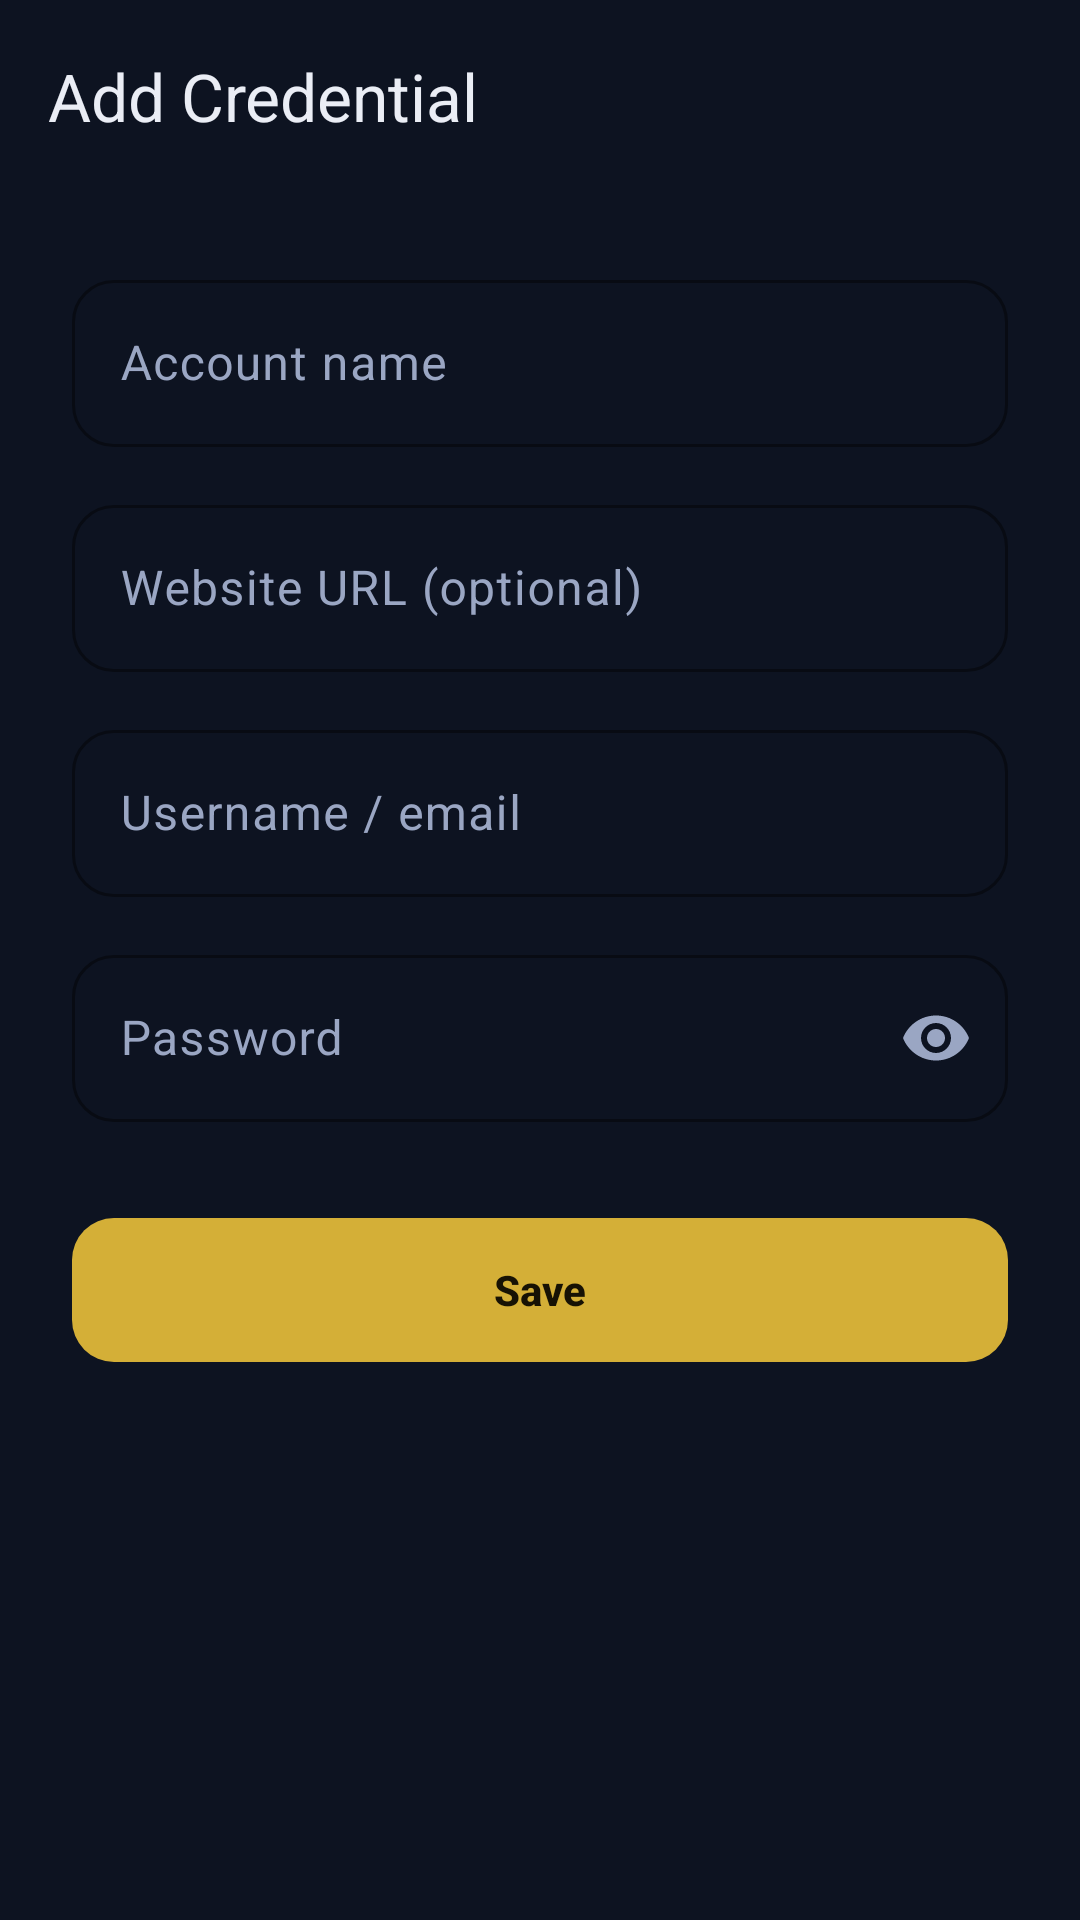

Reconstruct the res/layout file that produces this screen, plus the resources it refers to.
<!-- AndroidManifest.xml: application theme Theme.ProjectAegis -->
<!-- res/layout/activity_entry_form.xml -->
<?xml version="1.0" encoding="utf-8"?>
<LinearLayout xmlns:android="http://schemas.android.com/apk/res/android"
    xmlns:app="http://schemas.android.com/apk/res-auto"
    xmlns:tools="http://schemas.android.com/tools"
    android:layout_width="match_parent"
    android:layout_height="match_parent"
    android:background="@color/aegis_bg"
    android:fitsSystemWindows="true"
    android:orientation="vertical"
    tools:context=".EntryFormActivity">

    <com.google.android.material.appbar.MaterialToolbar
        android:id="@+id/toolbar"
        android:layout_width="match_parent"
        android:layout_height="?attr/actionBarSize"
        android:background="@color/aegis_bg"
        app:navigationIcon="@drawable/ic_arrow_back"
        app:title="@string/title_add_credential"
        app:titleTextColor="@color/aegis_on_bg" />

    <ScrollView
        android:layout_width="match_parent"
        android:layout_height="match_parent">

        <LinearLayout
            android:layout_width="match_parent"
            android:layout_height="wrap_content"
            android:orientation="vertical"
            android:padding="24dp">

            <com.google.android.material.textfield.TextInputLayout
                android:id="@+id/accountNameLayout"
                style="@style/Aegis.TextInputLayout"
                android:layout_width="match_parent"
                android:layout_height="wrap_content"
                android:hint="@string/label_account_name">

                <com.google.android.material.textfield.TextInputEditText
                    android:id="@+id/accountNameInput"
                    android:layout_width="match_parent"
                    android:layout_height="wrap_content"
                    android:inputType="textCapWords"
                    android:textColor="@color/aegis_on_bg" />
            </com.google.android.material.textfield.TextInputLayout>

            <com.google.android.material.textfield.TextInputLayout
                android:id="@+id/urlLayout"
                style="@style/Aegis.TextInputLayout"
                android:layout_width="match_parent"
                android:layout_height="wrap_content"
                android:layout_marginTop="14dp"
                android:hint="@string/label_url">

                <com.google.android.material.textfield.TextInputEditText
                    android:id="@+id/urlInput"
                    android:layout_width="match_parent"
                    android:layout_height="wrap_content"
                    android:inputType="textUri"
                    android:textColor="@color/aegis_on_bg" />
            </com.google.android.material.textfield.TextInputLayout>

            <com.google.android.material.textfield.TextInputLayout
                android:id="@+id/usernameLayout"
                style="@style/Aegis.TextInputLayout"
                android:layout_width="match_parent"
                android:layout_height="wrap_content"
                android:layout_marginTop="14dp"
                android:hint="@string/label_username">

                <com.google.android.material.textfield.TextInputEditText
                    android:id="@+id/usernameInput"
                    android:layout_width="match_parent"
                    android:layout_height="wrap_content"
                    android:inputType="textEmailAddress"
                    android:textColor="@color/aegis_on_bg" />
            </com.google.android.material.textfield.TextInputLayout>

            <com.google.android.material.textfield.TextInputLayout
                android:id="@+id/passwordLayout"
                style="@style/Aegis.TextInputLayout"
                android:layout_width="match_parent"
                android:layout_height="wrap_content"
                android:layout_marginTop="14dp"
                android:hint="@string/label_password"
                app:endIconMode="password_toggle"
                app:endIconTint="@color/aegis_on_bg_muted">

                <com.google.android.material.textfield.TextInputEditText
                    android:id="@+id/passwordInput"
                    android:layout_width="match_parent"
                    android:layout_height="wrap_content"
                    android:inputType="textPassword"
                    android:textColor="@color/aegis_on_bg" />
            </com.google.android.material.textfield.TextInputLayout>

            <com.google.android.material.button.MaterialButton
                android:id="@+id/saveButton"
                style="@style/Aegis.Button.Primary"
                android:layout_width="match_parent"
                android:layout_height="56dp"
                android:layout_marginTop="28dp"
                android:text="@string/action_save"
                android:textAllCaps="false"
                android:textStyle="bold" />
        </LinearLayout>
    </ScrollView>
</LinearLayout>
<!-- resources referenced by this layout -->
<resources>
  <color name="aegis_bg">#0D1321</color>
  <color name="aegis_on_bg">#EAEDF5</color>
  <color name="aegis_on_bg_muted">#9AA6C3</color>
  <string name="action_save">Save</string>
  <string name="label_account_name">Account name</string>
  <string name="label_password">Password</string>
  <string name="label_url">Website URL (optional)</string>
  <string name="label_username">Username / email</string>
  <string name="title_add_credential">Add Credential</string>
  <style name="Aegis.Button.Primary" parent="Widget.Material3.Button">
          <item name="backgroundTint">@color/aegis_gold</item>
          <item name="android:textColor">@color/aegis_on_gold</item>
          <item name="cornerRadius">14dp</item>
      </style>
  <style name="Aegis.TextInputLayout" parent="Widget.Material3.TextInputLayout.OutlinedBox">
          <item name="boxStrokeColor">@color/aegis_outline</item>
          <item name="hintTextColor">@color/aegis_on_bg_muted</item>
          <item name="android:textColorHint">@color/aegis_on_bg_muted</item>
          <item name="boxCornerRadiusTopStart">14dp</item>
          <item name="boxCornerRadiusTopEnd">14dp</item>
          <item name="boxCornerRadiusBottomStart">14dp</item>
          <item name="boxCornerRadiusBottomEnd">14dp</item>
      </style>
  <style name="Theme.ProjectAegis" parent="Base.Theme.ProjectAegis" />
  <color name="aegis_gold">#D4AF37</color>
  <color name="aegis_on_gold">#171204</color>
  <color name="aegis_outline">#33405C</color>
  <style name="Base.Theme.ProjectAegis" parent="Theme.Material3.Dark.NoActionBar">
          <item name="colorPrimary">@color/aegis_gold</item>
          <item name="colorOnPrimary">@color/aegis_on_gold</item>
          <item name="colorPrimaryContainer">@color/aegis_gold_container</item>
          <item name="colorOnPrimaryContainer">@color/aegis_gold</item>
  
          <item name="colorSecondary">@color/aegis_teal</item>
          <item name="colorOnSecondary">@color/aegis_on_gold</item>
  
          <item name="android:colorBackground">@color/aegis_bg</item>
          <item name="colorSurface">@color/aegis_surface</item>
          <item name="colorOnSurface">@color/aegis_on_bg</item>
          <item name="colorOnBackground">@color/aegis_on_bg</item>
          <item name="colorSurfaceVariant">@color/aegis_surface_alt</item>
          <item name="colorOnSurfaceVariant">@color/aegis_on_bg_muted</item>
  
          <item name="colorOutline">@color/aegis_outline</item>
          <item name="colorError">@color/aegis_error</item>
  
          <item name="android:statusBarColor">@color/aegis_bg</item>
          <item name="android:navigationBarColor">@color/aegis_bg</item>
          <item name="android:windowLightStatusBar" tools:targetApi="m">false</item>
          <item name="android:windowLightNavigationBar" tools:ignore="NewApi">false</item>
      </style>
  <color name="aegis_gold_container">#3A311A</color>
  <color name="aegis_teal">#3FC1C9</color>
  <color name="aegis_surface">#161F33</color>
  <color name="aegis_surface_alt">#1F2B45</color>
  <color name="aegis_error">#E5484D</color>
</resources>
